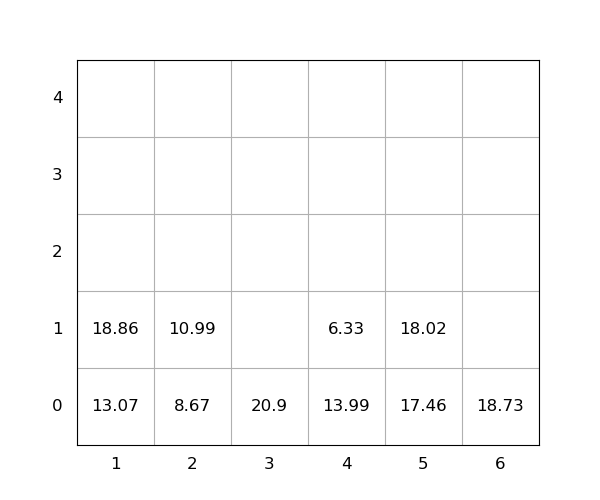

Data behind this chart, as committed beside it:
idx, loc_x, loc_y, loc_z, weight, seq, emerg, reloc, size(ft)
1, 4, 0, 0, 13.99, 0, 0, 1.0, 20
2, 4, 0, 1, 6.33, 0, 0, 1.0, 20
3, 1, 0, 0, 13.07, 0, 0, 0, 20
4, 1, 0, 1, 18.86, 1, 0, 0, 20
5, 6, 0, 0, 18.73, 2, 0, 0, 20
6, 5, 0, 0, 17.46, 3, 0, 0, 20
7, 3, 0, 0, 20.9, 4, 0, 0, 20
8, 5, 0, 1, 18.02, 5, 0, 0, 20
9, 2, 0, 0, 8.67, 6, 0, 0, 20
10, 2, 0, 1, 10.99, 7, 0, 0, 20
